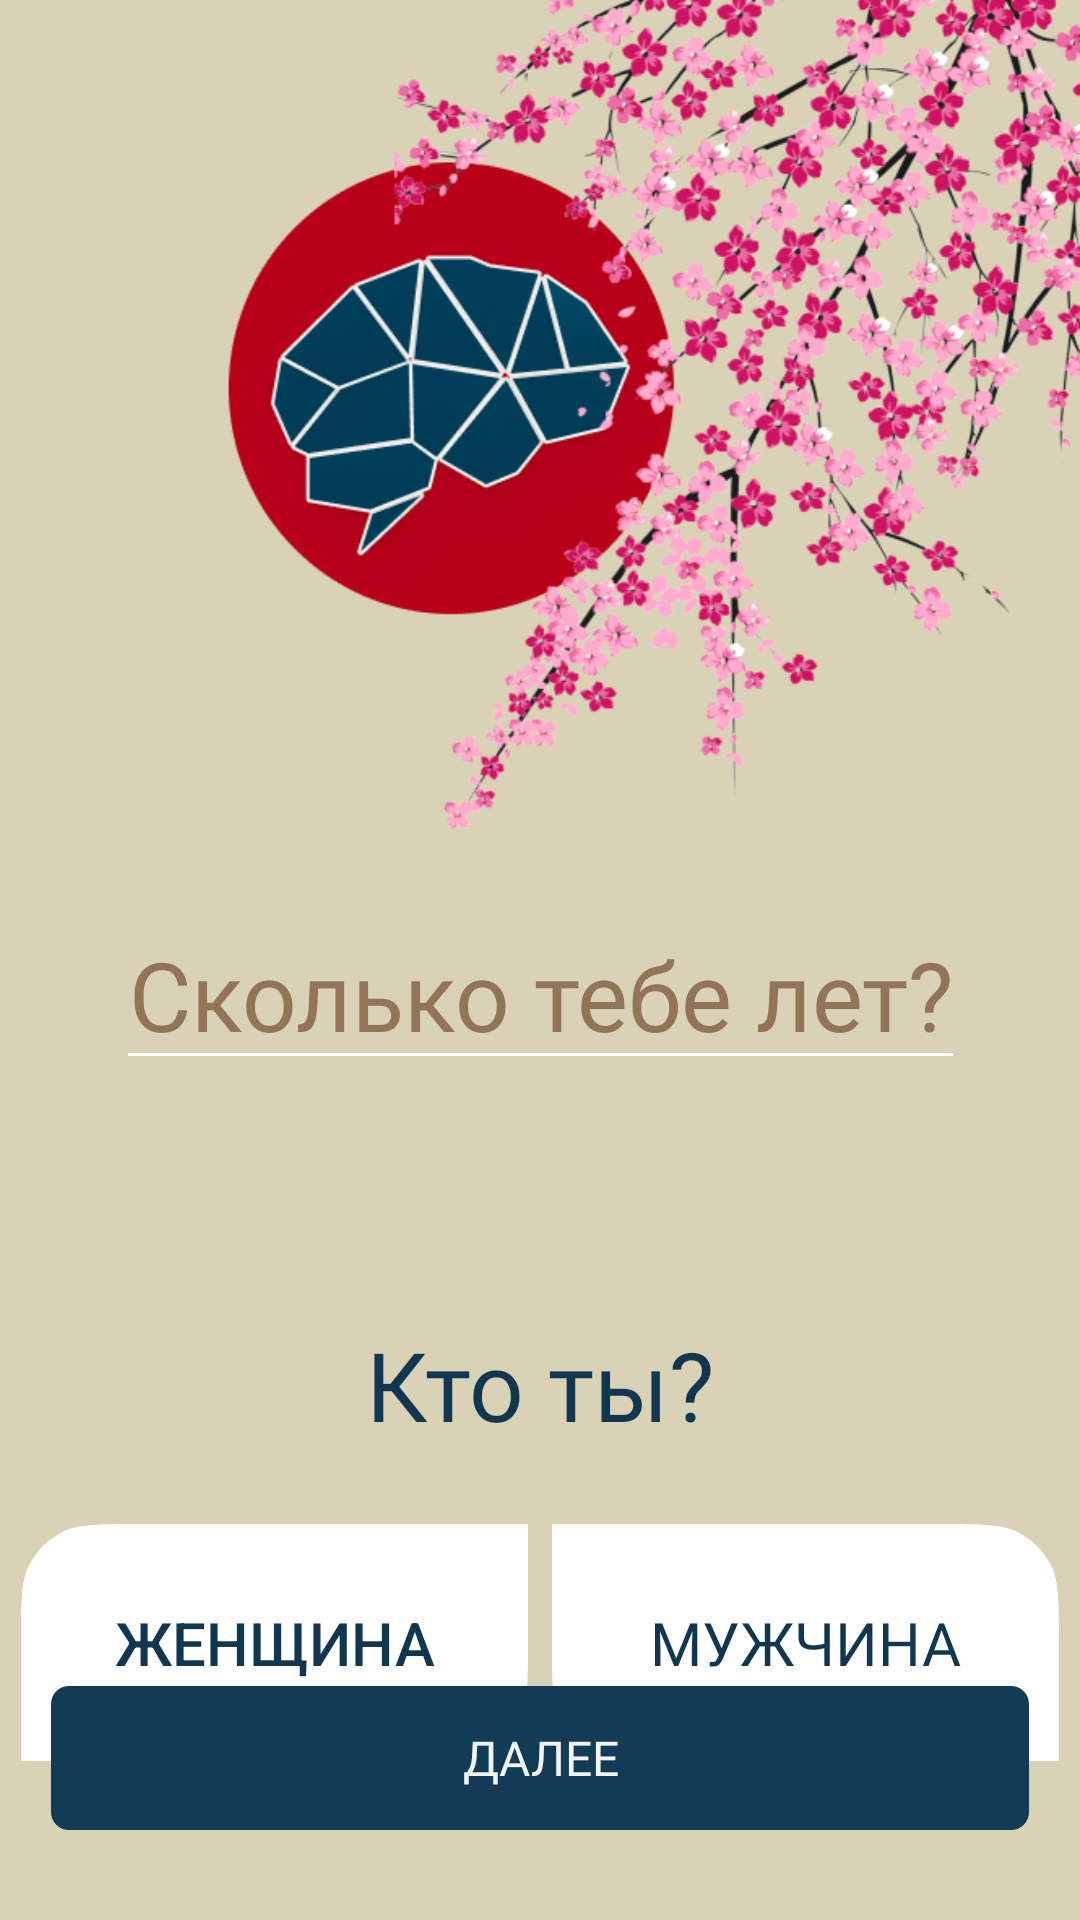

Write the Android layout XML for this screen, with the resource values it uses.
<!-- AndroidManifest.xml: application theme Theme.ICQIncrease -->
<!-- res/layout/fragment_registration.xml -->
<?xml version="1.0" encoding="utf-8"?>
<androidx.constraintlayout.widget.ConstraintLayout xmlns:android="http://schemas.android.com/apk/res/android"
    xmlns:app="http://schemas.android.com/apk/res-auto"
    xmlns:tools="http://schemas.android.com/tools"
    android:layout_width="match_parent"
    android:layout_height="match_parent"
    android:background="@color/background_global"
    android:gravity="center"
    android:orientation="vertical"
    tools:context=".presentation.RegistrationFragment">

    <ImageView
        android:id="@+id/imageView"
        android:layout_width="wrap_content"
        android:layout_height="300dp"
        android:scaleType="fitEnd"
        android:src="@drawable/sakura"
        app:layout_constraintEnd_toEndOf="parent"
        app:layout_constraintStart_toStartOf="parent"
        app:layout_constraintTop_toTopOf="parent" />


    <EditText
        android:id="@+id/age"
        android:layout_width="wrap_content"
        android:layout_height="wrap_content"
        android:backgroundTint="@color/white"
        android:fontFamily="@font/montserrat_semibold"
        android:gravity="center"
        android:hint="Сколько тебе лет?"
        android:inputType="number"
        android:textColor="@color/global_text_on_white"
        android:textColorHint="@color/neutral"
        android:textSize="32sp"
        app:layout_constraintEnd_toEndOf="parent"
        app:layout_constraintStart_toStartOf="parent"
        app:layout_constraintTop_toBottomOf="@+id/imageView" />

    <TextView
        android:id="@+id/textView2"
        android:layout_width="wrap_content"
        android:layout_height="wrap_content"
        android:layout_marginTop="80dp"
        android:fontFamily="@font/montserrat_semibold"
        android:text="Кто ты?"
        android:textColor="@color/dark"
        android:textSize="32sp"
        app:layout_constraintEnd_toEndOf="parent"
        app:layout_constraintStart_toStartOf="parent"
        app:layout_constraintTop_toBottomOf="@+id/age" />


    <LinearLayout
        android:id="@+id/linearLayout4"
        android:layout_width="wrap_content"
        android:layout_height="wrap_content"
        android:layout_marginTop="30dp"
        android:layout_marginVertical="25dp"
        android:orientation="horizontal"
        app:layout_constraintEnd_toEndOf="parent"
        app:layout_constraintStart_toStartOf="parent"
        app:layout_constraintTop_toBottomOf="@+id/textView2">

        <androidx.appcompat.widget.AppCompatButton
            android:id="@+id/women"
            android:layout_width="wrap_content"
            android:layout_height="wrap_content"
            android:background="@drawable/background_gender_button_left"
            android:text="ЖЕНЩИНА"
            android:textColor="@color/global_text_on_white"
            android:textSize="20sp" />

        <View
            android:layout_width="8dp"
            android:layout_height="0dp" />

        <androidx.appcompat.widget.AppCompatButton
            android:id="@+id/man"
            android:layout_width="wrap_content"
            android:layout_height="wrap_content"
            android:background="@drawable/background_gender_button_right"
            android:fontFamily="@font/montserrat_semibold"
            android:text="МУЖЧИНА"
            android:textColor="@color/global_text_on_white"
            android:textSize="20sp" />

    </LinearLayout>


    <TextView
        android:id="@+id/buttonRegistration"
        android:layout_width="wrap_content"
        android:layout_height="wrap_content"
        android:layout_marginBottom="30dp"
        android:background="@drawable/background_dark_button"
        android:fontFamily="@font/montserrat_extrabold"
        android:gravity="center"
        android:text="ДАЛЕЕ"
        android:textColor="@color/global_text_on_dark"
        android:textSize="16sp"
        app:layout_constraintBottom_toBottomOf="parent"
        app:layout_constraintEnd_toEndOf="parent"
        app:layout_constraintStart_toStartOf="parent" />

</androidx.constraintlayout.widget.ConstraintLayout>
<!-- resources referenced by this layout -->
<resources>
  <color name="background_global">#D9D2B6</color>
  <color name="dark">#10374F</color>
  <color name="global_text_on_dark">#F2F2F2</color>
  <color name="global_text_on_white">#10374F</color>
  <color name="neutral">#927559</color>
  <color name="white">#FFFFFFFF</color>
  <!-- drawable background_dark_button (drawable) -->
  <vector xmlns:android="http://schemas.android.com/apk/res/android"
      android:width="326dp"
      android:height="48dp"
      android:viewportWidth="326"
      android:viewportHeight="48">
    <path
        android:pathData="M6,0L320,0A6,6 0,0 1,326 6L326,42A6,6 0,0 1,320 48L6,48A6,6 0,0 1,0 42L0,6A6,6 0,0 1,6 0z"
        android:fillColor="#123C56"/>
  </vector>
  <!-- drawable background_gender_button_left (drawable) -->
  <vector xmlns:android="http://schemas.android.com/apk/res/android"
      android:width="169dp"
      android:height="79dp"
      android:viewportWidth="169"
      android:viewportHeight="79">
    <path
        android:pathData="M0,40C0,26 0,19 2.72,13.65C5.12,8.95 8.95,5.12 13.65,2.72C19,0 26,0 40,0H169V39C169,53 169,60 166.27,65.35C163.88,70.05 160.05,73.88 155.35,76.28C150,79 143,79 129,79H0V40Z"
        android:fillColor="#ffffff"/>
  </vector>
  <!-- drawable background_gender_button_right (drawable) -->
  <vector xmlns:android="http://schemas.android.com/apk/res/android"
      android:width="169dp"
      android:height="79dp"
      android:viewportWidth="169"
      android:viewportHeight="79">
    <path
        android:pathData="M0,0H129C143,0 150,0 155.35,2.72C160.05,5.12 163.88,8.95 166.27,13.65C169,19 169,26 169,40V79H40C26,79 19,79 13.65,76.28C8.95,73.88 5.12,70.05 2.72,65.35C0,60 0,53 0,39V0Z"
        android:fillColor="#ffffff"/>
  </vector>
  <!-- drawable sakura: png bitmap (drawable, 245609 bytes) -->
  <style name="Theme.ICQIncrease" parent="Base.Theme.ICQIncrease" />
  <style name="Base.Theme.ICQIncrease" parent="Theme.Material3.DayNight.NoActionBar">
          
          
      </style>
</resources>
